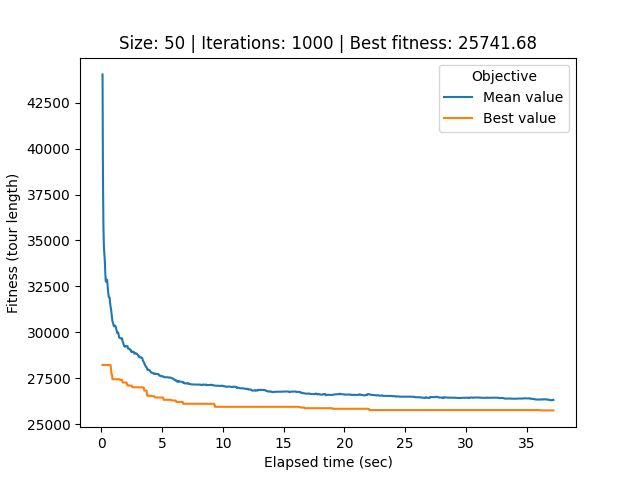

The data file committed next to this chart (first rows):
# Student number: r0758170
# Iteration, Elapsed time, Mean value, Best value, Cycle
0, 0.09835, 44042, 28216, 26, 0, 32, 17, 40, 34, 33, 44, 12, 25, 39, 21, 37, 29, 20, 49, 22, 6, 9, 30
1, 0.1338, 38337, 28216, 26, 0, 32, 17, 40, 34, 33, 44, 12, 25, 39, 21, 37, 29, 20, 49, 22, 6, 9, 30
2, 0.1697, 35827, 28216, 17, 40, 34, 33, 44, 12, 25, 39, 21, 37, 29, 20, 49, 22, 6, 9, 30, 43, 48, 5
3, 0.2072, 34678, 28216, 17, 40, 34, 33, 44, 12, 25, 39, 21, 37, 29, 20, 49, 22, 6, 9, 30, 43, 48, 5
4, 0.2435, 34277, 28216, 17, 40, 34, 33, 44, 12, 25, 39, 21, 37, 29, 20, 49, 22, 6, 9, 30, 43, 48, 5
5, 0.2808, 33936, 28216, 17, 40, 34, 33, 44, 12, 25, 39, 21, 37, 29, 20, 49, 22, 6, 9, 30, 43, 48, 5
6, 0.3232, 33246, 28216, 17, 40, 34, 33, 44, 12, 25, 39, 21, 37, 29, 20, 49, 22, 6, 9, 30, 43, 48, 5
7, 0.362, 32765, 28216, 17, 40, 34, 33, 44, 12, 25, 39, 21, 37, 29, 20, 49, 22, 6, 9, 30, 43, 48, 5
8, 0.3996, 32747, 28216, 17, 40, 34, 33, 44, 12, 25, 39, 21, 37, 29, 20, 49, 22, 6, 9, 30, 43, 48, 5
9, 0.4373, 32856, 28216, 17, 40, 34, 33, 44, 12, 25, 39, 21, 37, 29, 20, 49, 22, 6, 9, 30, 43, 48, 5
10, 0.4754, 32856, 28216, 17, 40, 34, 33, 44, 12, 25, 39, 21, 37, 29, 20, 49, 22, 6, 9, 30, 43, 48, 5
11, 0.5177, 32530, 28216, 17, 40, 34, 33, 44, 12, 25, 39, 21, 37, 29, 20, 49, 22, 6, 9, 30, 43, 48, 5
12, 0.5619, 32178, 28216, 17, 40, 34, 33, 44, 12, 25, 39, 21, 37, 29, 20, 49, 22, 6, 9, 30, 43, 48, 5
13, 0.6005, 31969, 28216, 17, 40, 34, 33, 44, 12, 25, 39, 21, 37, 29, 20, 49, 22, 6, 9, 30, 43, 48, 5
14, 0.6392, 31905, 28216, 17, 40, 34, 33, 44, 12, 25, 39, 21, 37, 29, 20, 49, 22, 6, 9, 30, 43, 48, 5
15, 0.6779, 31891, 28216, 17, 40, 34, 33, 44, 12, 25, 39, 21, 37, 29, 20, 49, 22, 6, 9, 30, 43, 48, 5
16, 0.716, 31613, 28216, 17, 40, 34, 33, 44, 12, 25, 39, 21, 37, 29, 20, 49, 22, 6, 9, 30, 43, 48, 5
17, 0.7577, 31390, 28216, 17, 40, 34, 33, 44, 12, 25, 39, 21, 37, 29, 20, 49, 22, 6, 9, 30, 43, 48, 5
18, 0.7999, 31239, 27992, 12, 25, 39, 21, 37, 29, 20, 49, 22, 6, 9, 30, 43, 48, 5, 8, 46, 35, 16, 4
19, 0.838, 31034, 27689, 39, 21, 37, 29, 20, 49, 22, 6, 9, 30, 43, 48, 5, 8, 46, 35, 16, 4, 15, 47
20, 0.8758, 30821, 27689, 39, 21, 37, 29, 20, 49, 22, 6, 9, 30, 43, 48, 5, 8, 46, 35, 16, 4, 15, 47
21, 0.913, 30588, 27439, 39, 21, 37, 29, 20, 49, 22, 6, 9, 30, 43, 48, 5, 8, 46, 35, 16, 4, 15, 47
22, 0.9511, 30535, 27439, 39, 21, 37, 29, 20, 49, 22, 6, 9, 30, 43, 48, 5, 8, 46, 35, 16, 4, 15, 47
23, 0.9907, 30422, 27439, 39, 21, 37, 29, 20, 49, 22, 6, 9, 30, 43, 48, 5, 8, 46, 35, 16, 4, 15, 47
24, 1.034, 30319, 27439, 39, 21, 37, 29, 20, 49, 22, 6, 9, 30, 43, 48, 5, 8, 46, 35, 16, 4, 15, 47
25, 1.073, 30355, 27439, 39, 21, 37, 29, 20, 49, 22, 6, 9, 30, 43, 48, 5, 8, 46, 35, 16, 4, 15, 47
26, 1.112, 30333, 27439, 39, 21, 37, 29, 20, 49, 22, 6, 9, 30, 43, 48, 5, 8, 46, 35, 16, 4, 15, 47
27, 1.15, 30350, 27439, 39, 21, 37, 29, 20, 49, 22, 6, 9, 30, 43, 48, 5, 8, 46, 35, 16, 4, 15, 47
28, 1.187, 30289, 27439, 39, 21, 37, 29, 20, 49, 22, 6, 9, 30, 43, 48, 5, 8, 46, 35, 16, 4, 15, 47
29, 1.229, 30179, 27439, 39, 21, 37, 29, 20, 49, 22, 6, 9, 30, 43, 48, 5, 8, 46, 35, 16, 4, 15, 47
30, 1.271, 30086, 27439, 39, 21, 37, 29, 20, 49, 22, 6, 9, 30, 43, 48, 5, 8, 46, 35, 16, 4, 15, 47
31, 1.311, 29951, 27439, 39, 21, 37, 29, 20, 49, 22, 6, 9, 30, 43, 48, 5, 8, 46, 35, 16, 4, 15, 47
32, 1.35, 29986, 27439, 39, 21, 37, 29, 20, 49, 22, 6, 9, 30, 43, 48, 5, 8, 46, 35, 16, 4, 15, 47
33, 1.388, 29976, 27439, 39, 21, 37, 29, 20, 49, 22, 6, 9, 30, 43, 48, 5, 8, 46, 35, 16, 4, 15, 47
34, 1.426, 29858, 27439, 39, 21, 37, 29, 20, 49, 22, 6, 9, 30, 43, 48, 5, 8, 46, 35, 16, 4, 15, 47
35, 1.467, 29714, 27439, 39, 21, 37, 29, 20, 49, 22, 6, 9, 30, 43, 48, 5, 8, 46, 35, 16, 4, 15, 47
36, 1.51, 29688, 27439, 39, 21, 37, 29, 20, 49, 22, 6, 9, 30, 43, 48, 5, 8, 46, 35, 16, 4, 15, 47
37, 1.548, 29684, 27403, 37, 29, 20, 49, 22, 6, 9, 30, 43, 48, 5, 8, 46, 35, 16, 4, 15, 47, 42, 11
38, 1.587, 29666, 27403, 37, 29, 20, 49, 22, 6, 9, 30, 43, 48, 5, 8, 46, 35, 16, 4, 15, 47, 42, 11
39, 1.626, 29648, 27403, 37, 29, 20, 49, 22, 6, 9, 30, 43, 48, 5, 8, 46, 35, 16, 4, 15, 47, 42, 11
40, 1.665, 29661, 27403, 37, 29, 20, 49, 22, 6, 9, 30, 43, 48, 5, 8, 46, 35, 16, 4, 15, 47, 42, 11
41, 1.704, 29661, 27403, 37, 29, 20, 49, 22, 6, 9, 30, 43, 48, 5, 8, 46, 35, 16, 4, 15, 47, 42, 11
42, 1.748, 29488, 27263, 37, 29, 20, 49, 22, 6, 9, 30, 43, 48, 5, 8, 46, 35, 16, 4, 15, 47, 42, 11
43, 1.788, 29446, 27263, 37, 29, 20, 49, 22, 6, 9, 30, 43, 48, 5, 8, 46, 35, 16, 4, 15, 47, 42, 11
44, 1.828, 29343, 27263, 37, 29, 20, 49, 22, 6, 9, 30, 43, 48, 5, 8, 46, 35, 16, 4, 15, 47, 42, 11
45, 1.867, 29268, 27263, 37, 29, 20, 49, 22, 6, 9, 30, 43, 48, 5, 8, 46, 35, 16, 4, 15, 47, 42, 11
46, 1.906, 29221, 27263, 37, 29, 20, 49, 22, 6, 9, 30, 43, 48, 5, 8, 46, 35, 16, 4, 15, 47, 42, 11
47, 1.948, 29231, 27263, 37, 29, 20, 49, 22, 6, 9, 30, 43, 48, 5, 8, 46, 35, 16, 4, 15, 47, 42, 11
48, 1.991, 29215, 27263, 37, 29, 20, 49, 22, 6, 9, 30, 43, 48, 5, 8, 46, 35, 16, 4, 15, 47, 42, 11
49, 2.03, 29238, 27263, 37, 29, 20, 49, 22, 6, 9, 30, 43, 48, 5, 8, 46, 35, 16, 4, 15, 47, 42, 11
50, 2.07, 29238, 27263, 37, 29, 20, 49, 22, 6, 9, 30, 43, 48, 5, 8, 46, 35, 16, 4, 15, 47, 42, 11
51, 2.111, 29244, 27137, 29, 20, 49, 22, 6, 9, 30, 43, 48, 5, 8, 46, 35, 16, 4, 15, 47, 42, 11, 3
52, 2.15, 29241, 27137, 29, 20, 49, 22, 6, 9, 30, 43, 48, 5, 8, 46, 35, 16, 4, 15, 47, 42, 11, 3
53, 2.192, 29119, 27092, 29, 20, 49, 22, 6, 9, 30, 43, 48, 5, 8, 46, 35, 16, 4, 15, 47, 42, 11, 3
54, 2.233, 29101, 27092, 29, 20, 49, 22, 6, 9, 30, 43, 48, 5, 8, 46, 35, 16, 4, 15, 47, 42, 11, 3
55, 2.273, 29099, 27092, 29, 20, 49, 22, 6, 9, 30, 43, 48, 5, 8, 46, 35, 16, 4, 15, 47, 42, 11, 3
56, 2.311, 29099, 27092, 29, 20, 49, 22, 6, 9, 30, 43, 48, 5, 8, 46, 35, 16, 4, 15, 47, 42, 11, 3
57, 2.35, 29067, 27092, 29, 20, 49, 22, 6, 9, 30, 43, 48, 5, 8, 46, 35, 16, 4, 15, 47, 42, 11, 3
58, 2.391, 29013, 27092, 29, 20, 49, 22, 6, 9, 30, 43, 48, 5, 8, 46, 35, 16, 4, 15, 47, 42, 11, 3
... 941 more rows
